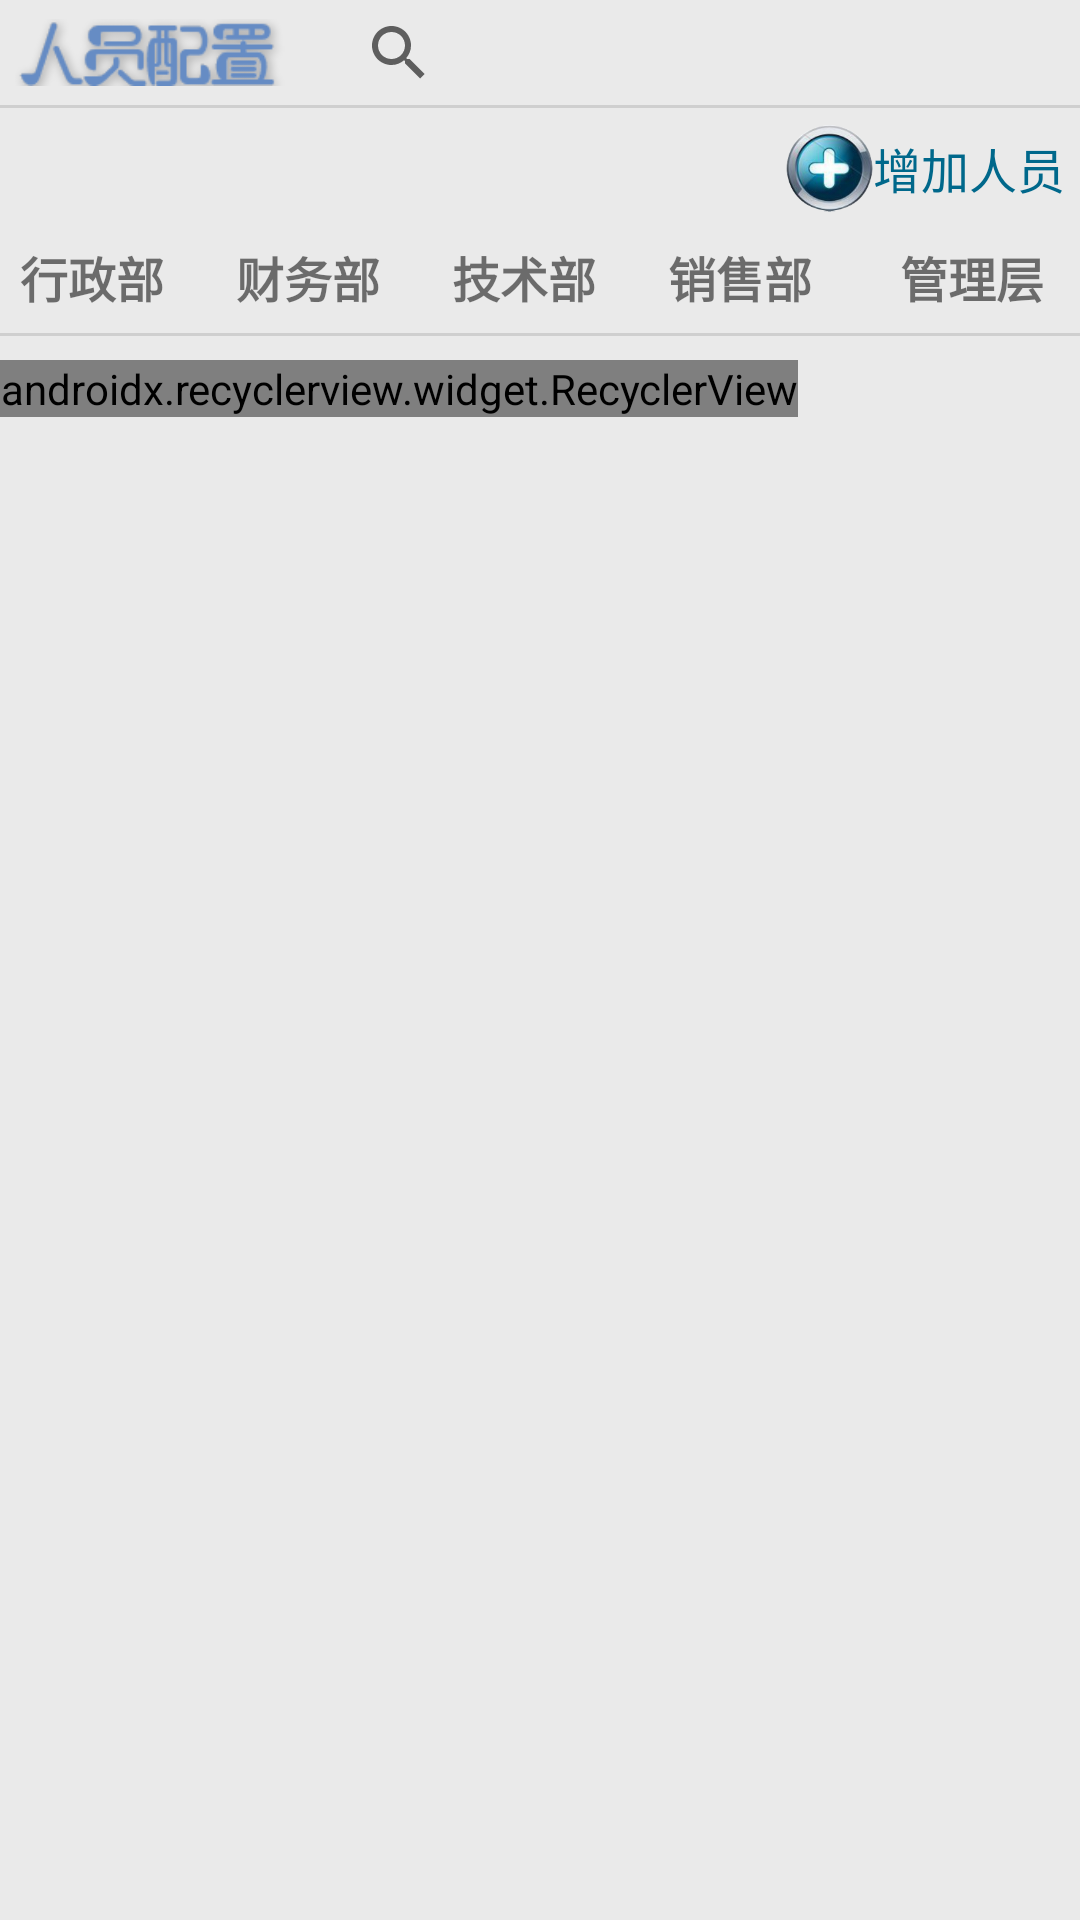

Write the Android layout XML for this screen, with the resource values it uses.
<!-- AndroidManifest.xml: activity theme AppTheme -->
<!-- res/layout/activity_main.xml -->
<?xml version="1.0" encoding="utf-8"?>
<LinearLayout xmlns:android="http://schemas.android.com/apk/res/android"
    xmlns:tools="http://schemas.android.com/tools"
    android:orientation="vertical"
    android:layout_width="match_parent"
    android:layout_height="match_parent"
    android:background="#EAEAEA"
    android:paddingBottom="@dimen/activity_vertical_margin"
    android:paddingLeft="0dp"
    android:paddingRight="0dp"
    android:paddingTop="@dimen/activity_vertical_margin"
    tools:context="cn.studyjams.s1.sj52.staffmanagementsystem.MainActivity">

    <LinearLayout
        android:layout_marginLeft="5dp"
        android:orientation="horizontal"
        android:layout_width="match_parent"
        android:layout_height="35dp">
        <ImageView
            android:src="@drawable/title_icon"
            android:layout_marginRight="14dp"
            android:layout_width="90dp"
            android:layout_height="match_parent" />
        <SearchView
            android:queryHint="名字、员工号"
            android:showAsAction="collapseActionView"
            android:layout_width="wrap_content"
            android:layout_height="match_parent">
        </SearchView>
    </LinearLayout>
    <View
        android:background="#CFCFCF"
        android:layout_width="match_parent"
        android:layout_height="1dp"/>

    <LinearLayout
        android:orientation="horizontal"
        android:layout_margin="5dp"
        android:layout_width="match_parent"
        android:layout_height="30dp">
        <View
            android:layout_weight="1"
            android:layout_width="0dp"
            android:layout_height="match_parent"/>
        <ImageView
            android:id="@+id/incrementBtn"
            android:layout_gravity="right"
            android:gravity ="center"
            android:src="@drawable/increment_icon"
            android:layout_width="29dp"
            android:layout_height="match_parent" />
        <TextView
            android:text="增加人员"
            android:layout_gravity="right"
            android:gravity="center"
            android:textColor="#00688B"
            android:textSize="16sp"
            android:layout_width="wrap_content"
            android:layout_height="match_parent"
            android:id="@+id/textView" />
    </LinearLayout>

    <LinearLayout
        android:orientation="horizontal"
        android:layout_width="match_parent"
        android:weightSum="5"
        android:layout_height="35dp">
        <LinearLayout
            android:orientation="vertical"
            android:layout_weight="1"
            android:layout_width="0dp"
            android:layout_height="match_parent">
            <TextView
                android:id="@+id/admin"
                android:onClick="tabClicked"
                android:layout_marginRight="5dp"
                android:layout_gravity="center_horizontal"
                android:gravity="center"
                android:text="@string/admin"
                android:textStyle="bold"
                android:textSize="16sp"
                android:layout_width="match_parent"
                android:layout_height="33dp" />
            <View
                android:id="@+id/admin_line"
                android:layout_marginRight="10dp"
                android:visibility="invisible"
                android:background="#3A5FCD"
                android:layout_width="match_parent"
                android:layout_height="2dp"/>
        </LinearLayout>

        <LinearLayout
            android:orientation="vertical"
            android:layout_weight="1"
            android:layout_width="0dp"
            android:layout_height="match_parent">
            <TextView
                android:id="@+id/financial"
                android:onClick="tabClicked"
                android:layout_marginRight="5dp"
                android:layout_gravity="center_horizontal"
                android:gravity="center"
                android:text="@string/financial"
                android:textStyle="bold"
                android:textSize="16sp"
                android:layout_width="match_parent"
                android:layout_height="33dp" />
            <View
                android:id="@+id/financial_line"
                android:layout_marginRight="10dp"
                android:visibility="invisible"
                android:background="#3A5FCD"
                android:layout_width="match_parent"
                android:layout_height="2dp"/>
        </LinearLayout>

        <LinearLayout
            android:orientation="vertical"
            android:layout_weight="1"
            android:layout_width="0dp"
            android:layout_height="match_parent">
            <TextView
                android:id="@+id/technical"
                android:onClick="tabClicked"
                android:layout_marginRight="5dp"
                android:layout_gravity="center_horizontal"
                android:gravity="center"
                android:text="@string/technical"
                android:textStyle="bold"
                android:textSize="16sp"
                android:layout_width="match_parent"
                android:layout_height="33dp" />
            <View
                android:id="@+id/technical_line"
                android:layout_marginRight="10dp"
                android:visibility="invisible"
                android:background="#3A5FCD"
                android:layout_width="match_parent"
                android:layout_height="2dp"/>
        </LinearLayout>

        <LinearLayout
            android:orientation="vertical"
            android:layout_weight="1"
            android:layout_width="0dp"
            android:layout_height="match_parent">
            <TextView
                android:id="@+id/sales"
                android:onClick="tabClicked"
                android:layout_marginRight="5dp"
                android:layout_gravity="center_horizontal"
                android:gravity="center"
                android:text="@string/sales"
                android:textStyle="bold"
                android:textSize="16sp"
                android:layout_width="match_parent"
                android:layout_height="33dp" />
            <View
                android:id="@+id/sales_line"
                android:layout_marginRight="10dp"
                android:visibility="invisible"
                android:background="#3A5FCD"
                android:layout_width="match_parent"
                android:layout_height="5dp"/>
        </LinearLayout>

        <LinearLayout
            android:orientation="vertical"
            android:layout_weight="1"
            android:layout_width="0dp"
            android:layout_height="match_parent">
            <TextView
                android:id="@+id/management"
                android:onClick="tabClicked"
                android:layout_gravity="center_horizontal"
                android:gravity="center"
                android:text="@string/management"
                android:textStyle="bold"
                android:textSize="16sp"
                android:layout_width="match_parent"
                android:layout_height="33dp" />
            <View
                android:id="@+id/management_line"
                android:visibility="invisible"
                android:background="#3A5FCD"
                android:layout_width="match_parent"
                android:layout_height="2dp"/>
        </LinearLayout>
    </LinearLayout>


    <View
        android:background="#CFCFCF"
        android:layout_width="match_parent"
        android:layout_height="1dp"/>

    <android.support.v7.widget.RecyclerView
        android:id="@+id/recycler"
        android:layout_marginTop="8dp"
        xmlns:app="http://schemas.android.com/apk/res-auto"
        android:layout_width="wrap_content"
        android:layout_height="wrap_content"
        android:orientation="vertical"
        app:layoutManager="android.support.v7.widget.LinearLayoutManager" />

</LinearLayout>
<!-- resources referenced by this layout -->
<resources>
  <!-- drawable increment_icon: png bitmap (drawable, 32804 bytes) -->
  <!-- drawable title_icon: png bitmap (drawable, 4122 bytes) -->
  <string name="admin">行政部</string>
  <string name="financial">财务部</string>
  <string name="management">管理层</string>
  <string name="sales">销售部</string>
  <string name="technical">技术部</string>
  <style name="AppTheme" parent="Theme.AppCompat.DayNight.DarkActionBar">
          
          <item name="colorPrimary">@color/colorPrimary</item>
          <item name="colorPrimaryDark">@color/colorPrimaryDark</item>
          <item name="colorAccent">@color/colorAccent</item>
      </style>
  <!-- not gathered from this repository: default colours our renderer supplied (Android Studio template values) -->
  <color name="colorPrimary">#FF6200EE</color>
  <color name="colorPrimaryDark">#FF3700B3</color>
  <color name="colorAccent">#FF03DAC5</color>
</resources>
